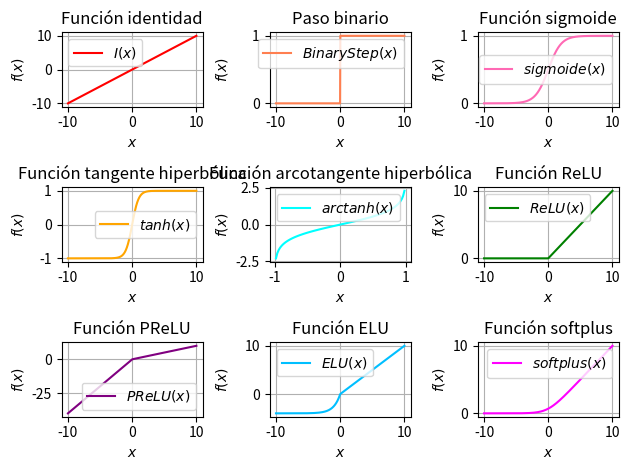

Reproduce this figure in Python.
#Importamos las librerías necesarias:
import matplotlib.pyplot as plt
import numpy as np
import matplotlib.gridspec as gridspec  

#Definimos las funciones de activación:

def Identidad(x):
    return x

def BinaryStep(x):
    if x < 0:
        fx = 0
    else:
        fx = 1
    return fx

def sigmoide(x):
    return 1/(1+ np.exp(-x))

def tanh(x):
    return np.tanh(x)

def ArcTanH(x):
    return np.arctanh(x)

def ReLU(x):
    if x<=0:
        fx = 0
    else:
        fx = x
    return fx

def PReLU(a,x):
    if x < 0:
        fx = a*x
    else:
        fx = x
    return fx

def ELU(a,x):
    if x < 0:
        fx = a*(np.exp(x) - 1)
    else:
        fx = x
    return fx

def softplus(x):
    return np.log(1 + np.exp(x))


x = np.linspace(-10,10,500)
x1 = np.linspace(-1,1,100)[1:-1]

#Definimos una figura que contendrá 9 gráficas en un arreglo de 3x3:
fig = plt.figure(tight_layout=True)
gs = gridspec.GridSpec(3, 3)

#Grafica de la función identidad
ax = fig.add_subplot(gs[0, 0])
ax.set_title("Función identidad")
ax.plot(x,Identidad(x), color='red', label='$I(x)$')
ax.set_ylabel('$f(x)$')
ax.set_xlabel('$x$')
ax.legend()
ax.grid()

#Grafica de la función paso binario
ax = fig.add_subplot(gs[0, 1])
ax.set_title("Paso binario")
ax.plot(x,[BinaryStep(i) for i in x], color='coral', label='$BinaryStep(x)$')
ax.set_ylabel('$f(x)$')
ax.set_xlabel('$x$')
ax.legend()
ax.grid()

#Grafica de la función sigmoide
ax = fig.add_subplot(gs[0, 2])
ax.set_title("Función sigmoide")
ax.plot(x,sigmoide(x), color='hotpink', label='$sigmoide(x)$')
ax.set_ylabel('$f(x)$')
ax.set_xlabel('$x$')
ax.legend()
ax.grid()

#Grafica de la función tangente hiperbólica
ax = fig.add_subplot(gs[1, 0])
ax.set_title("Función tangente hiperbólica")
ax.plot(x,tanh(x), color='orange', label='$tanh(x)$')
ax.set_ylabel('$f(x)$')
ax.set_xlabel('$x$')
ax.legend()
ax.grid()

#Grafica de la función arcotangente hiperbólica
ax = fig.add_subplot(gs[1, 1])
ax.set_title("Función arcotangente hiperbólica")
ax.plot(x1,ArcTanH(x1), color='cyan', label='$arctanh(x)$')
ax.set_ylabel('$f(x)$')
ax.set_xlabel('$x$')
ax.legend()
ax.grid()

#Grafica de la función ReLU
ax = fig.add_subplot(gs[1, 2])
ax.set_title("Función ReLU")
ax.plot(x,[ReLU(i) for i in x], color='green', label='$ReLU(x)$')
ax.set_ylabel('$f(x)$')
ax.set_xlabel('$x$')
ax.legend()
ax.grid()

#Grafica de la función PReLU
ax = fig.add_subplot(gs[2, 0])
ax.set_title("Función PReLU")
ax.plot(x,[PReLU(4,i) for i in x], color='purple', label='$PReLU(x)$')
ax.set_ylabel('$f(x)$')
ax.set_xlabel('$x$')
ax.legend()
ax.grid()

#Grafica de la función ELU
ax = fig.add_subplot(gs[2, 1])
ax.set_title("Función ELU")
ax.plot(x,[ELU(4,i) for i in x], color='deepskyblue', label='$ELU(x)$')
ax.set_ylabel('$f(x)$')
ax.set_xlabel('$x$')
ax.legend()
ax.grid()

#Grafica de la función softplus
ax = fig.add_subplot(gs[2, 2])
ax.set_title("Función softplus")
ax.plot(x,softplus(x), color='magenta', label='$softplus(x)$')
ax.set_ylabel('$f(x)$')
ax.set_xlabel('$x$')
ax.legend()
ax.grid()


fig.align_labels()  # same as fig.align_xlabels(); fig.align_ylabels()
plt.show()  #Mostramos la figura con las gráficas